Image classification data set "600x600data" (AndyWang1996/DeepLearningProjectGroup4 on GitHub). Class labels (2): normal, pneumonia.

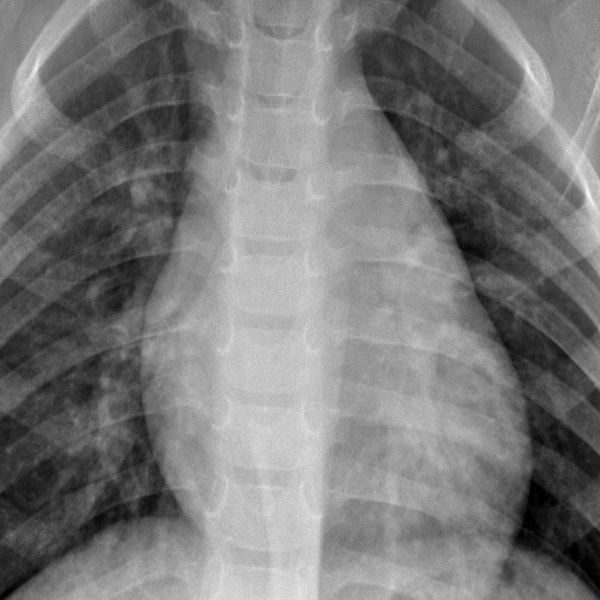
Label: normal

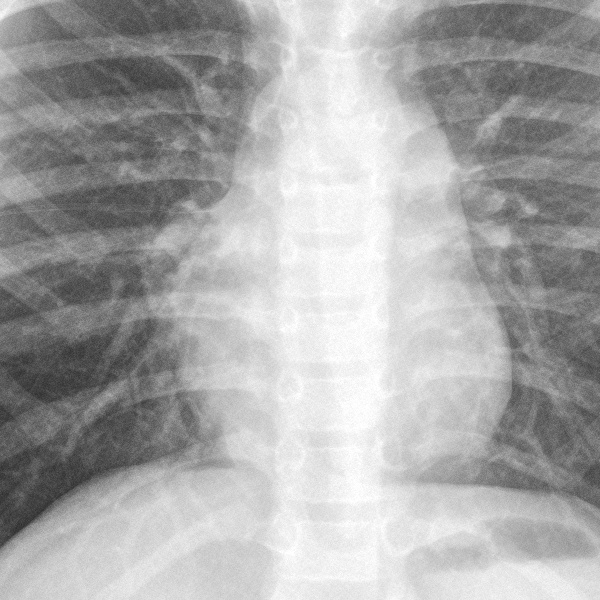
Label: normal

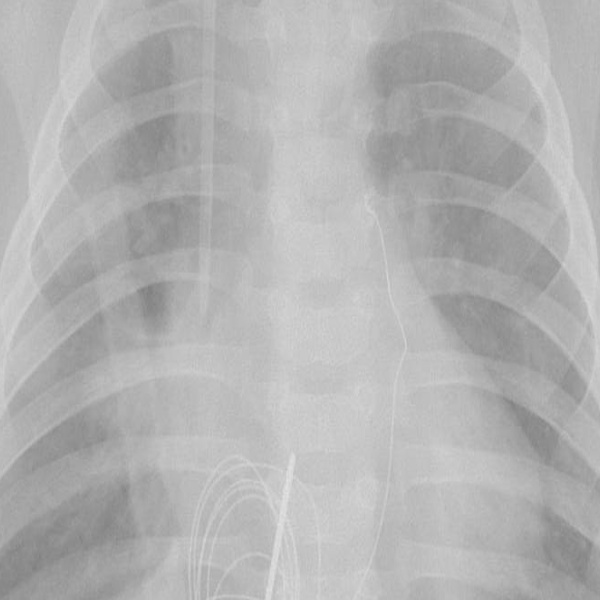
Label: pneumonia

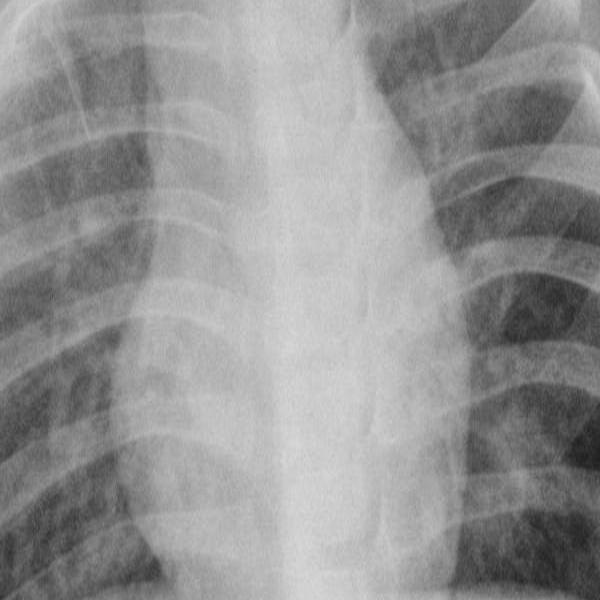
Label: pneumonia

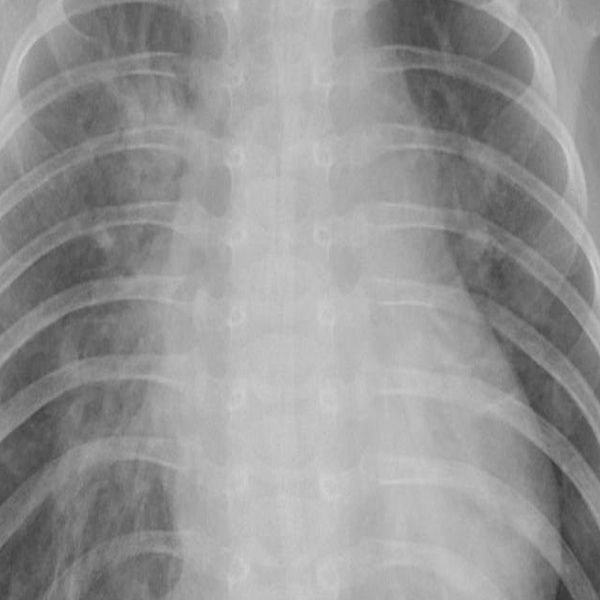
Label: pneumonia

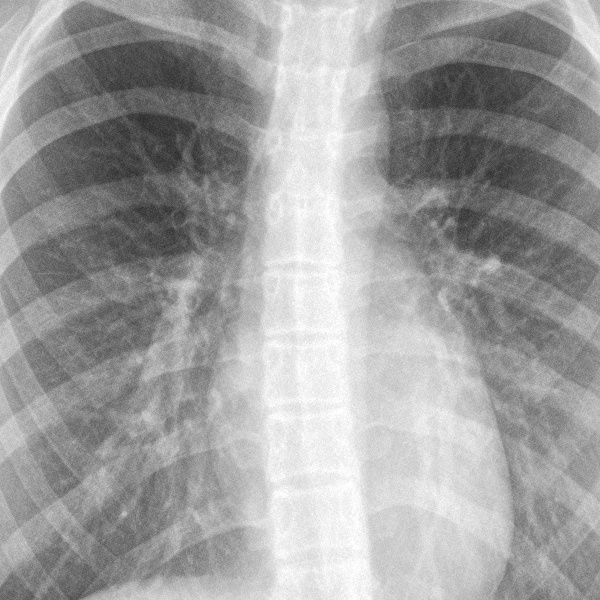
Label: normal
